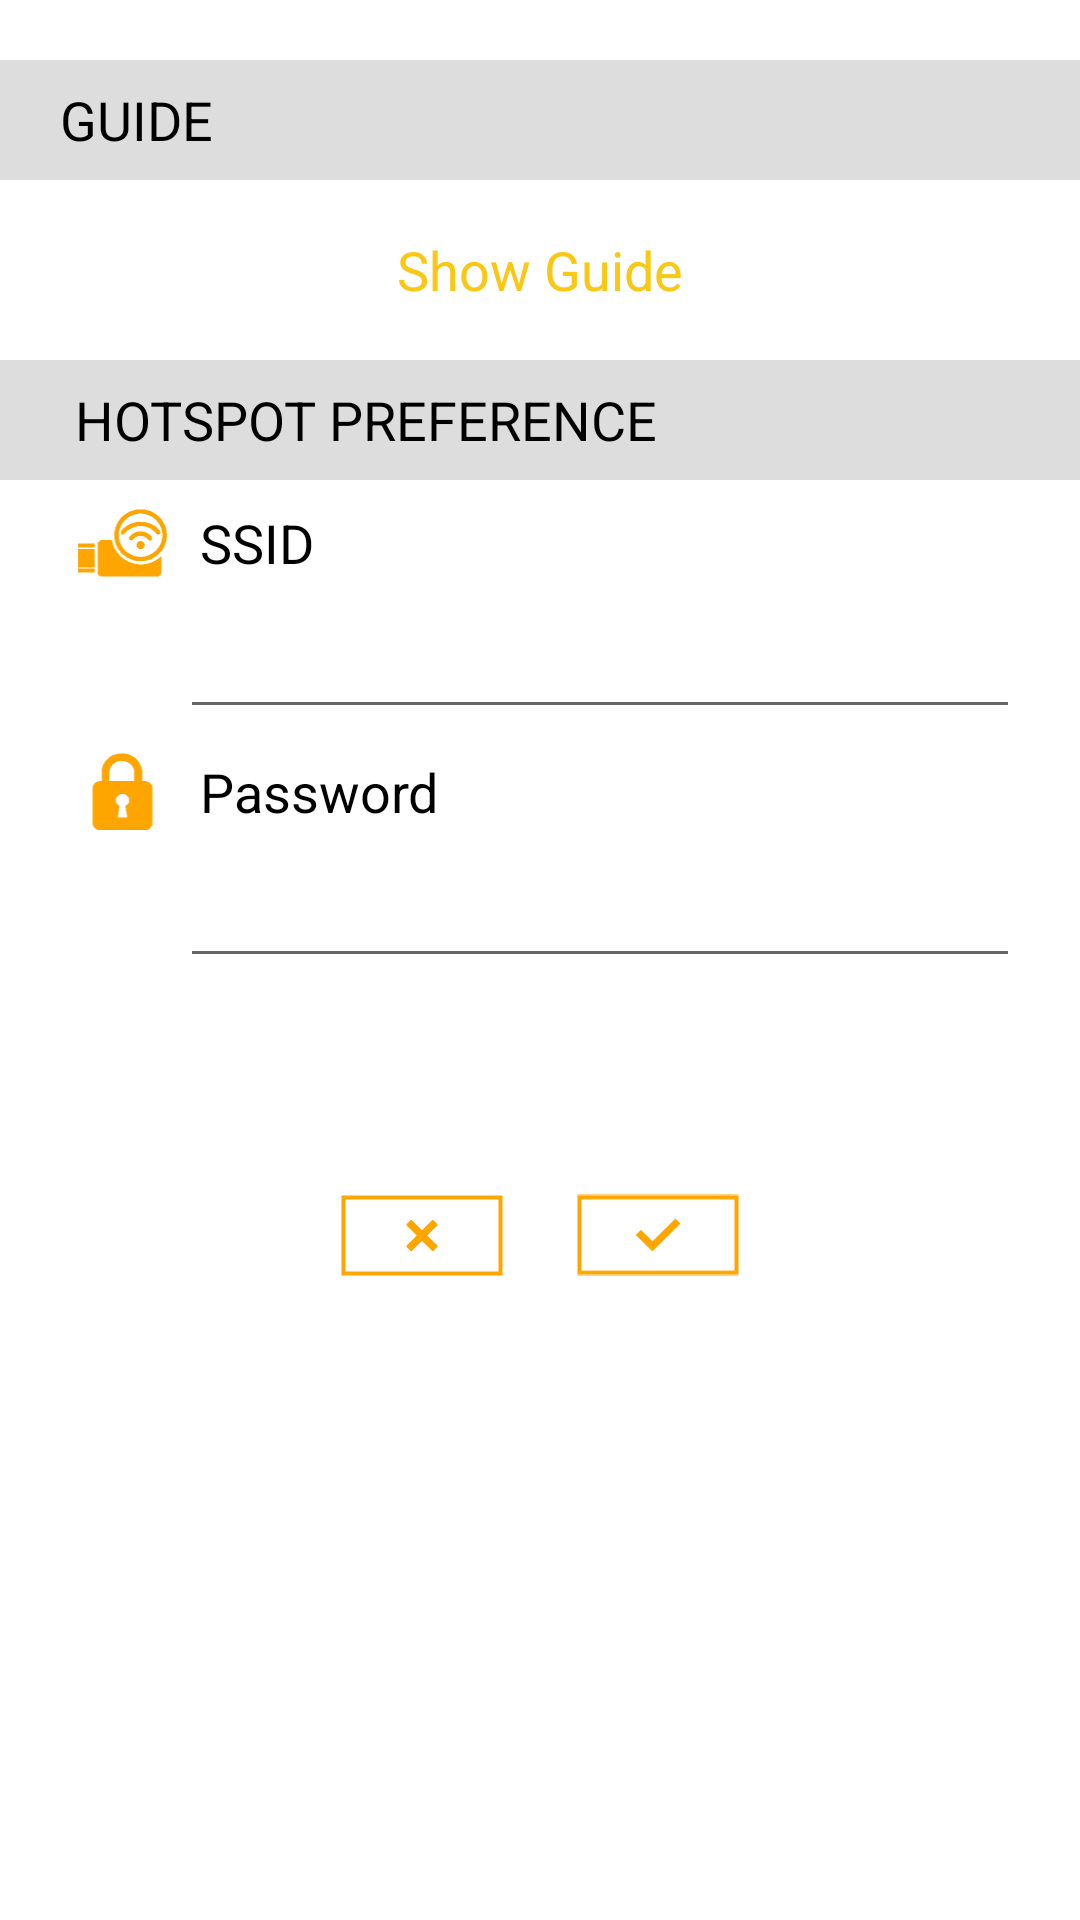

The Android layout XML behind this screen, and the referenced resources:
<!-- AndroidManifest.xml: application theme AppTheme -->
<!-- res/layout/fragment_hotspot.xml -->
<?xml version="1.0" encoding="utf-8"?>
<RelativeLayout android:id="@id/hotspot" android:background="#ffffff" android:visibility="visible" android:layout_width="match_parent" android:layout_height="match_parent" android:animateLayoutChanges="true"
  xmlns:android="http://schemas.android.com/apk/res/android" xmlns:app="http://schemas.android.com/apk/res-auto">
    <RelativeLayout android:id="@id/hotspot_guide" android:layout_width="wrap_content" android:layout_height="wrap_content">
        <TextView android:textAppearance="@style/TextAppearance.AppCompat.Medium" android:gravity="center_vertical" android:id="@id/hotspot_guide_title" android:background="#dddddd" android:paddingLeft="20.0dp" android:layout_width="match_parent" android:layout_height="40.0dp" android:layout_marginTop="20.0dp" android:text="@string/hotspot_guide" />
        <TextView android:textAppearance="@style/TextAppearance.AppCompat.Medium" android:textColor="@color/font_color_orange" android:gravity="center" android:id="@id/hotspot_showguide" android:layout_width="match_parent" android:layout_height="60.0dp" android:text="@string/hotspot_guide_button" android:layout_below="@id/hotspot_guide_title" />
    </RelativeLayout>
    <RelativeLayout android:id="@id/hotspot_setting_block" android:layout_width="match_parent" android:layout_height="wrap_content" android:layout_marginBottom="60.0dp" android:layout_below="@id/hotspot_guide">
        <TextView android:textAppearance="@style/TextAppearance.AppCompat.Medium" android:gravity="center_vertical" android:id="@id/hotspot_setting_title" android:background="#dddddd" android:paddingLeft="25.0dp" android:layout_width="match_parent" android:layout_height="40.0dp" android:text="@string/hotspot_setting" />
        <RelativeLayout android:id="@id/hotspot_ssid_block" android:layout_width="wrap_content" android:layout_height="wrap_content" android:layout_below="@id/hotspot_setting_title">
            <LinearLayout android:orientation="horizontal" android:id="@id/hotspot_ssid_linear" android:paddingLeft="20.0dp" android:layout_width="wrap_content" android:layout_height="wrap_content">
                <ImageView android:layout_gravity="center" android:layout_width="wrap_content" android:layout_height="wrap_content" android:layout_margin="5.0dp" android:src="@drawable/hotspot_ssid" />
                <TextView android:textSize="18.0sp" android:layout_gravity="center" android:layout_width="wrap_content" android:layout_height="wrap_content" android:layout_margin="5.0dp" android:text="@string/hotspot_SSID" />
            </LinearLayout>
            <EditText android:id="@id/hotspot_ssid_input" android:layout_width="match_parent" android:layout_height="wrap_content" android:layout_marginLeft="60.0dp" android:layout_marginRight="20.0dp" android:layout_below="@id/hotspot_ssid_linear" />
        </RelativeLayout>
        <RelativeLayout android:id="@id/hotspot_password_block" android:layout_width="wrap_content" android:layout_height="wrap_content" android:layout_below="@id/hotspot_ssid_block">
            <LinearLayout android:orientation="horizontal" android:id="@id/hotspot_password_linear" android:paddingLeft="20.0dp" android:layout_width="wrap_content" android:layout_height="wrap_content">
                <ImageView android:layout_gravity="center" android:layout_width="wrap_content" android:layout_height="wrap_content" android:layout_margin="5.0dp" android:src="@drawable/hotspot_password" />
                <TextView android:textSize="18.0sp" android:layout_gravity="center" android:layout_width="wrap_content" android:layout_height="wrap_content" android:layout_margin="5.0dp" android:text="@string/hotspot_password" />
            </LinearLayout>
            <EditText android:id="@id/hotspot_password_input" android:layout_width="match_parent" android:layout_height="wrap_content" android:layout_marginLeft="60.0dp" android:layout_marginRight="20.0dp" android:layout_below="@id/hotspot_password_linear" />
        </RelativeLayout>
    </RelativeLayout>
    <RelativeLayout android:id="@id/button_place" android:layout_width="wrap_content" android:layout_height="wrap_content" android:layout_below="@id/hotspot_setting_block" android:layout_centerHorizontal="true">
        <ImageButton android:id="@id/hotspot_cancel_button" android:background="@null" android:layout_width="wrap_content" android:layout_height="wrap_content" android:layout_margin="10.0dp" android:src="@drawable/hotspot_cancel" />
        <ImageButton android:id="@id/hotspot_connect_button" android:background="@null" android:layout_width="wrap_content" android:layout_height="wrap_content" android:layout_margin="10.0dp" android:src="@drawable/hotspot_ok" android:layout_toEndOf="@id/hotspot_cancel_button" />
    </RelativeLayout>
    <TextView android:id="@id/hotspot_wifiap_hint_text" android:visibility="gone" android:layout_width="match_parent" android:layout_height="wrap_content" android:layout_margin="25.0dp" android:text="@string/hotspot_wifiap_hint" android:layout_below="@id/button_place" android:layout_marginStart="8.0dp" />
</RelativeLayout>
<!-- resources referenced by this layout -->
<resources>
  <color name="font_color_orange">#fac713</color>
  <string name="hotspot_SSID">SSID</string>
  <string name="hotspot_guide">GUIDE</string>
  <string name="hotspot_guide_button">Show Guide</string>
  <string name="hotspot_password">Password</string>
  <string name="hotspot_setting">HOTSPOT PREFERENCE</string>
  <string name="hotspot_wifiap_hint">"Start from Android 8.0, please fill in the smart phone's Wi-Fi hotspot SSID and password manually to share internet connectivity with EZCast dongle."</string>
  <color name="colorAccent">#ff8e29</color>
  <color name="colorPrimary">#ff8e29</color>
  <style name="Theme.AppCompat.Light" parent="@style/Base.Theme.AppCompat.Light" />
  <style name="Base.Theme.AppCompat.Light" parent="@style/Base.V21.Theme.AppCompat.Light" />
  <style name="Platform.AppCompat.Light" parent="@style/Platform.V21.AppCompat.Light" />
  <style name="Widget.AppCompat.TextView" parent="@style/Base.Widget.AppCompat.TextView" />
  <dimen name="abc_action_bar_default_height_material">56.0dp</dimen>
  <style name="Widget.AppCompat.ActionMode" parent="@style/Base.Widget.AppCompat.ActionMode" />
  <style name="AlertDialog.AppCompat.Light" parent="@style/Base.AlertDialog.AppCompat.Light" />
  <style name="Widget.AppCompat.ButtonBar" parent="@style/Base.Widget.AppCompat.ButtonBar" />
  <style name="Widget.AppCompat.Button" parent="@style/Base.Widget.AppCompat.Button" />
  <color name="accent_material_light">@color/material_deep_teal_500</color>
  <color name="background_floating_material_light">@android:color/white</color>
  <color name="button_material_light">#ffd6d7d7</color>
  <color name="ripple_material_light">#1f000000</color>
  <color name="error_color_material_light">#ff5722</color>
  <color name="primary_material_light">@color/material_grey_100</color>
  <color name="primary_dark_material_light">@color/material_grey_600</color>
  <dimen name="abc_dialog_corner_radius_material">2.0dp</dimen>
  <dimen name="abc_dialog_padding_material">24.0dp</dimen>
  <style name="ThemeOverlay.AppCompat.Dialog" parent="@style/Base.ThemeOverlay.AppCompat.Dialog" />
  <style name="Widget.AppCompat.EditText" parent="@style/Base.Widget.AppCompat.EditText" />
  <style name="Widget.AppCompat.ImageButton" parent="@style/Base.Widget.AppCompat.ImageButton" />
  <style name="Widget.AppCompat.ListMenuView" parent="@style/Base.Widget.AppCompat.ListMenuView" />
  <dimen name="abc_list_item_height_material">64.0dp</dimen>
  <dimen name="abc_list_item_height_large_material">80.0dp</dimen>
  <dimen name="abc_list_item_height_small_material">48.0dp</dimen>
  <dimen name="abc_list_item_padding_horizontal_material">@dimen/abc_action_bar_content_inset_material</dimen>
  <style name="Theme.AppCompat.CompactMenu" parent="@style/Base.Theme.AppCompat.CompactMenu" />
  <dimen name="abc_panel_menu_list_width">296.0dp</dimen>
  <style name="Widget.AppCompat.RatingBar" parent="@style/Base.Widget.AppCompat.RatingBar" />
  <style name="Widget.AppCompat.Light.SearchView" parent="@style/Widget.AppCompat.SearchView" />
  <style name="Widget.AppCompat.SeekBar" parent="@style/Base.Widget.AppCompat.SeekBar" />
  <style name="Widget.AppCompat.Spinner" parent="@style/Base.Widget.AppCompat.Spinner" />
  <style name="Widget.AppCompat.Toolbar" parent="@style/Base.Widget.AppCompat.Toolbar" />
  <color name="foreground_material_dark">@android:color/white</color>
  <style name="Base.Widget.AppCompat.TextView" parent="@android:style/Widget.Material.TextView" />
  <style name="Widget.AppCompat.ActionButton" parent="@style/Base.Widget.AppCompat.ActionButton" />
  <style name="Base.AlertDialog.AppCompat.Light" parent="@style/Base.AlertDialog.AppCompat" />
  <style name="Base.Widget.AppCompat.Button" parent="@android:style/Widget.Material.Button" />
  <color name="material_deep_teal_500">#ff008577</color>
  <color name="material_grey_100">#fff5f5f5</color>
  <color name="material_grey_600">#ff757575</color>
  <dimen name="abc_action_bar_content_inset_material">16.0dp</dimen>
</resources>
